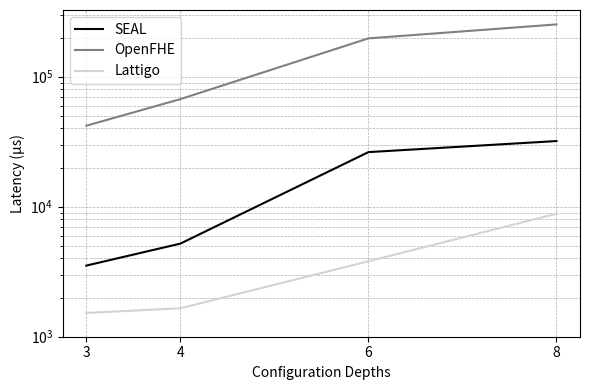

Python code for this plot:
import matplotlib.pyplot as plt
import numpy as np

# Depths
depths = np.array([3, 4, 6, 8])

# Rotation latencies in microseconds
lattigo_latency = [1524, 1655, 3806, 8832]
seal_latency = [3525, 5202, 26305, 31991]
openfhe_latency = [41992, 67216, 197205, 252468]

# Plot
plt.figure(figsize=(6, 4))
plt.plot(depths, seal_latency, label="SEAL", color='black')
plt.plot(depths, openfhe_latency, label="OpenFHE", color='gray')
plt.plot(depths, lattigo_latency, label="Lattigo", color='lightgray')

# Axes
plt.yscale('log')
plt.ylabel("Latency (μs)")
plt.xlabel("Configuration Depths")
plt.xticks([3, 4, 6, 8])
plt.yticks([10**3, 10**4, 10**5])  # Suitable for 1,500–250,000 μs

# Grid + legend
plt.grid(True, which='both', linestyle='--', linewidth=0.5)
plt.legend(loc='upper left')

# Save to PDF
plt.tight_layout()
plt.savefig("plot6.pdf", bbox_inches='tight')
plt.close()
